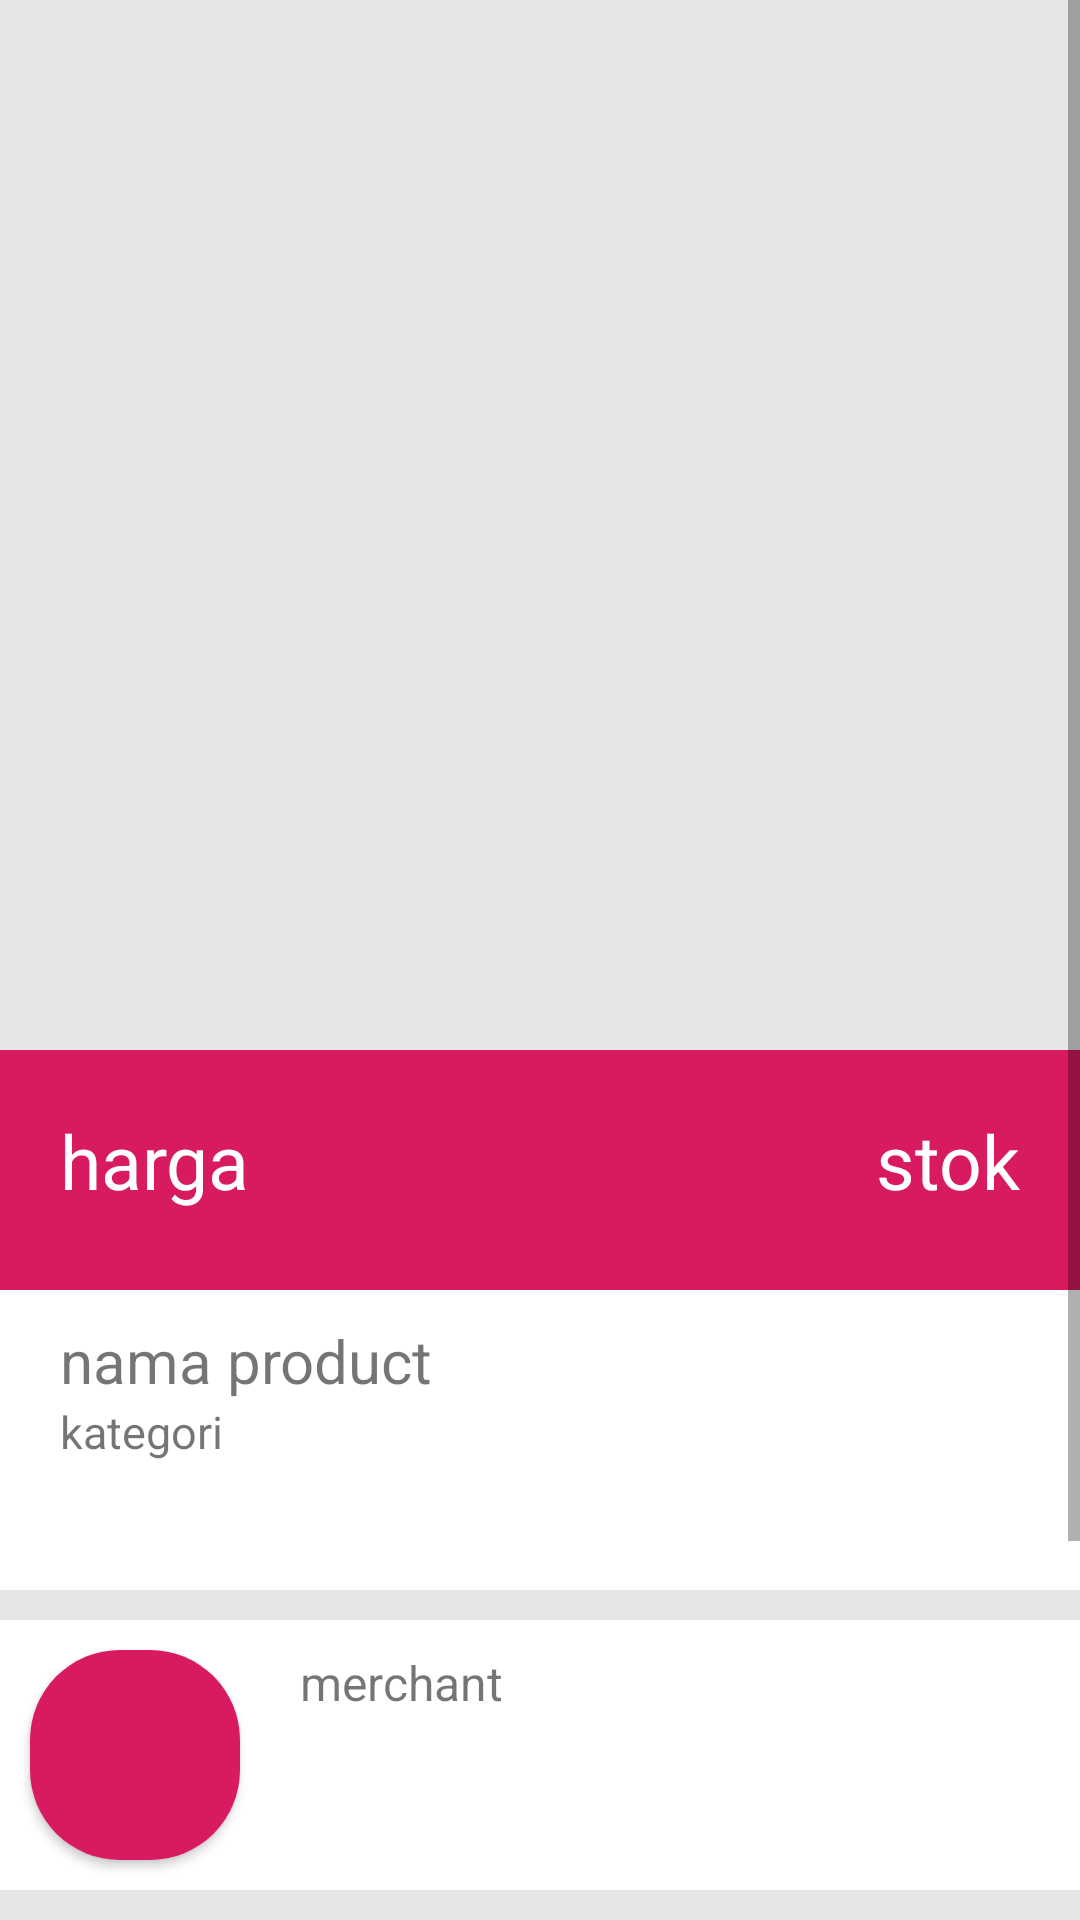

The Android layout XML behind this screen, and the referenced resources:
<!-- AndroidManifest.xml: application theme AppTheme -->
<!-- res/layout/activity_deskripsi_product.xml -->
<?xml version="1.0" encoding="utf-8"?>
<ScrollView xmlns:android="http://schemas.android.com/apk/res/android"
    xmlns:app="http://schemas.android.com/apk/res-auto"
    xmlns:tools="http://schemas.android.com/tools"
    android:layout_width="match_parent"
    android:layout_height="match_parent"
    tools:context=".activity.DeskripsiProduct"
    >

    <LinearLayout
        android:layout_width="match_parent"
        android:layout_height="wrap_content"
        android:orientation="vertical"
        android:background="#e6e6e6"
        >

        <ImageView
            android:id="@+id/image_product_des"
            android:layout_width="match_parent"
            android:layout_height="350dp"
            android:scaleType="centerCrop"/>
        

        <LinearLayout
            android:layout_width="match_parent"
            android:layout_height="80dp"
            android:padding="10dp"
            android:background="@color/colorAccent">

            <TextView
                android:id="@+id/price_product_tv"
                android:layout_width="wrap_content"
                android:layout_height="wrap_content"
                android:text="harga"
                android:textSize="25dp"
                android:layout_margin="10dp"
                android:textColor="@color/white"
                />
            <TextView
                android:id="@+id/qty_product_tv"
                android:layout_width="match_parent"
                android:layout_height="wrap_content"
                android:text="stok"
                android:textSize="25dp"
                android:textAlignment="textEnd"
                android:layout_margin="10dp"
                android:gravity="end"
                android:textColor="@color/white"/>

        </LinearLayout>

        <LinearLayout
            android:layout_width="match_parent"
            android:layout_height="100dp"
            android:padding="10dp"
            android:orientation="vertical"
            android:background="@color/white">

            <TextView
                android:id="@+id/name_product_tv"
                android:layout_width="match_parent"
                android:layout_height="wrap_content"
                android:text="nama product"
                android:textSize="20dp"
                android:layout_marginLeft="10dp"
                android:layout_marginRight="10dp"

                />
            <TextView
                android:id="@+id/name_category_tv"
                android:layout_width="match_parent"
                android:layout_height="30dp"
                android:text="kategori"
                android:textSize="15dp"
                android:layout_marginLeft="10dp"
                android:layout_marginRight="10dp"
                />

        </LinearLayout>

        <LinearLayout
            android:layout_width="match_parent"
            android:layout_height="90dp"
            android:layout_marginTop="10dp"
            android:background="@color/white">

            <androidx.cardview.widget.CardView
                android:layout_width="70dp"
                android:layout_height="70dp"
                android:layout_margin="10dp"
                app:cardCornerRadius="30dp">

                <ImageView
                    android:id="@+id/img_merchant"
                    android:layout_width="match_parent"
                    android:layout_height="match_parent"
                    android:background="@color/colorAccent"
                    android:scaleType="fitStart"
                    />

            </androidx.cardview.widget.CardView>

            <TextView
                android:id="@+id/name_merchant_tv"
                android:layout_width="match_parent"
                android:layout_height="match_parent"
                android:layout_margin="10dp"
                android:text="merchant"
                android:textSize="16sp" />

        </LinearLayout>

        <TextView
            android:layout_width="match_parent"
            android:layout_height="wrap_content"
            android:text="Deskripsi"
            android:textSize="20sp"
            android:padding="10dp"
            android:background="@color/white"
            android:layout_marginTop="10dp"/>

        <TextView
            android:id="@+id/tv_product_des"
            android:layout_width="match_parent"
            android:layout_height="match_parent"
            android:text="Deskripsi"
            android:textSize="15sp"
            android:padding="10dp"
            android:background="@color/white"
            android:paddingBottom="20dp"
            android:layout_marginBottom="20dp"/>

        <LinearLayout
            android:layout_width="wrap_content"
            android:layout_height="wrap_content">

            <Button
                android:id="@+id/btn_edit"
                android:layout_width="100dp"
                android:layout_height="50dp"
                android:text="Edit"
                android:layout_marginLeft="85dp"
                android:background="@color/colorAccent"/>

            <Button
                android:id="@+id/btn_delete"
                android:layout_width="100dp"
                android:layout_height="50dp"
                android:text="Hapus"
                android:layout_marginLeft="30dp"
                android:background="@color/colorAccent"/>

        </LinearLayout>
    </LinearLayout>

</ScrollView>
<!-- resources referenced by this layout -->
<resources>
  <color name="colorAccent">#D81B60</color>
  <color name="white">#ffffff</color>
  <style name="AppTheme" parent="Theme.AppCompat.Light.NoActionBar">
          
          <item name="colorPrimary">@color/colorPrimary</item>
          <item name="colorPrimaryDark">@color/blue</item>
          <item name="colorAccent">@color/colorAccent</item>
      </style>
  <color name="colorPrimary">#008577</color>
  <color name="blue">#539CFF</color>
</resources>
